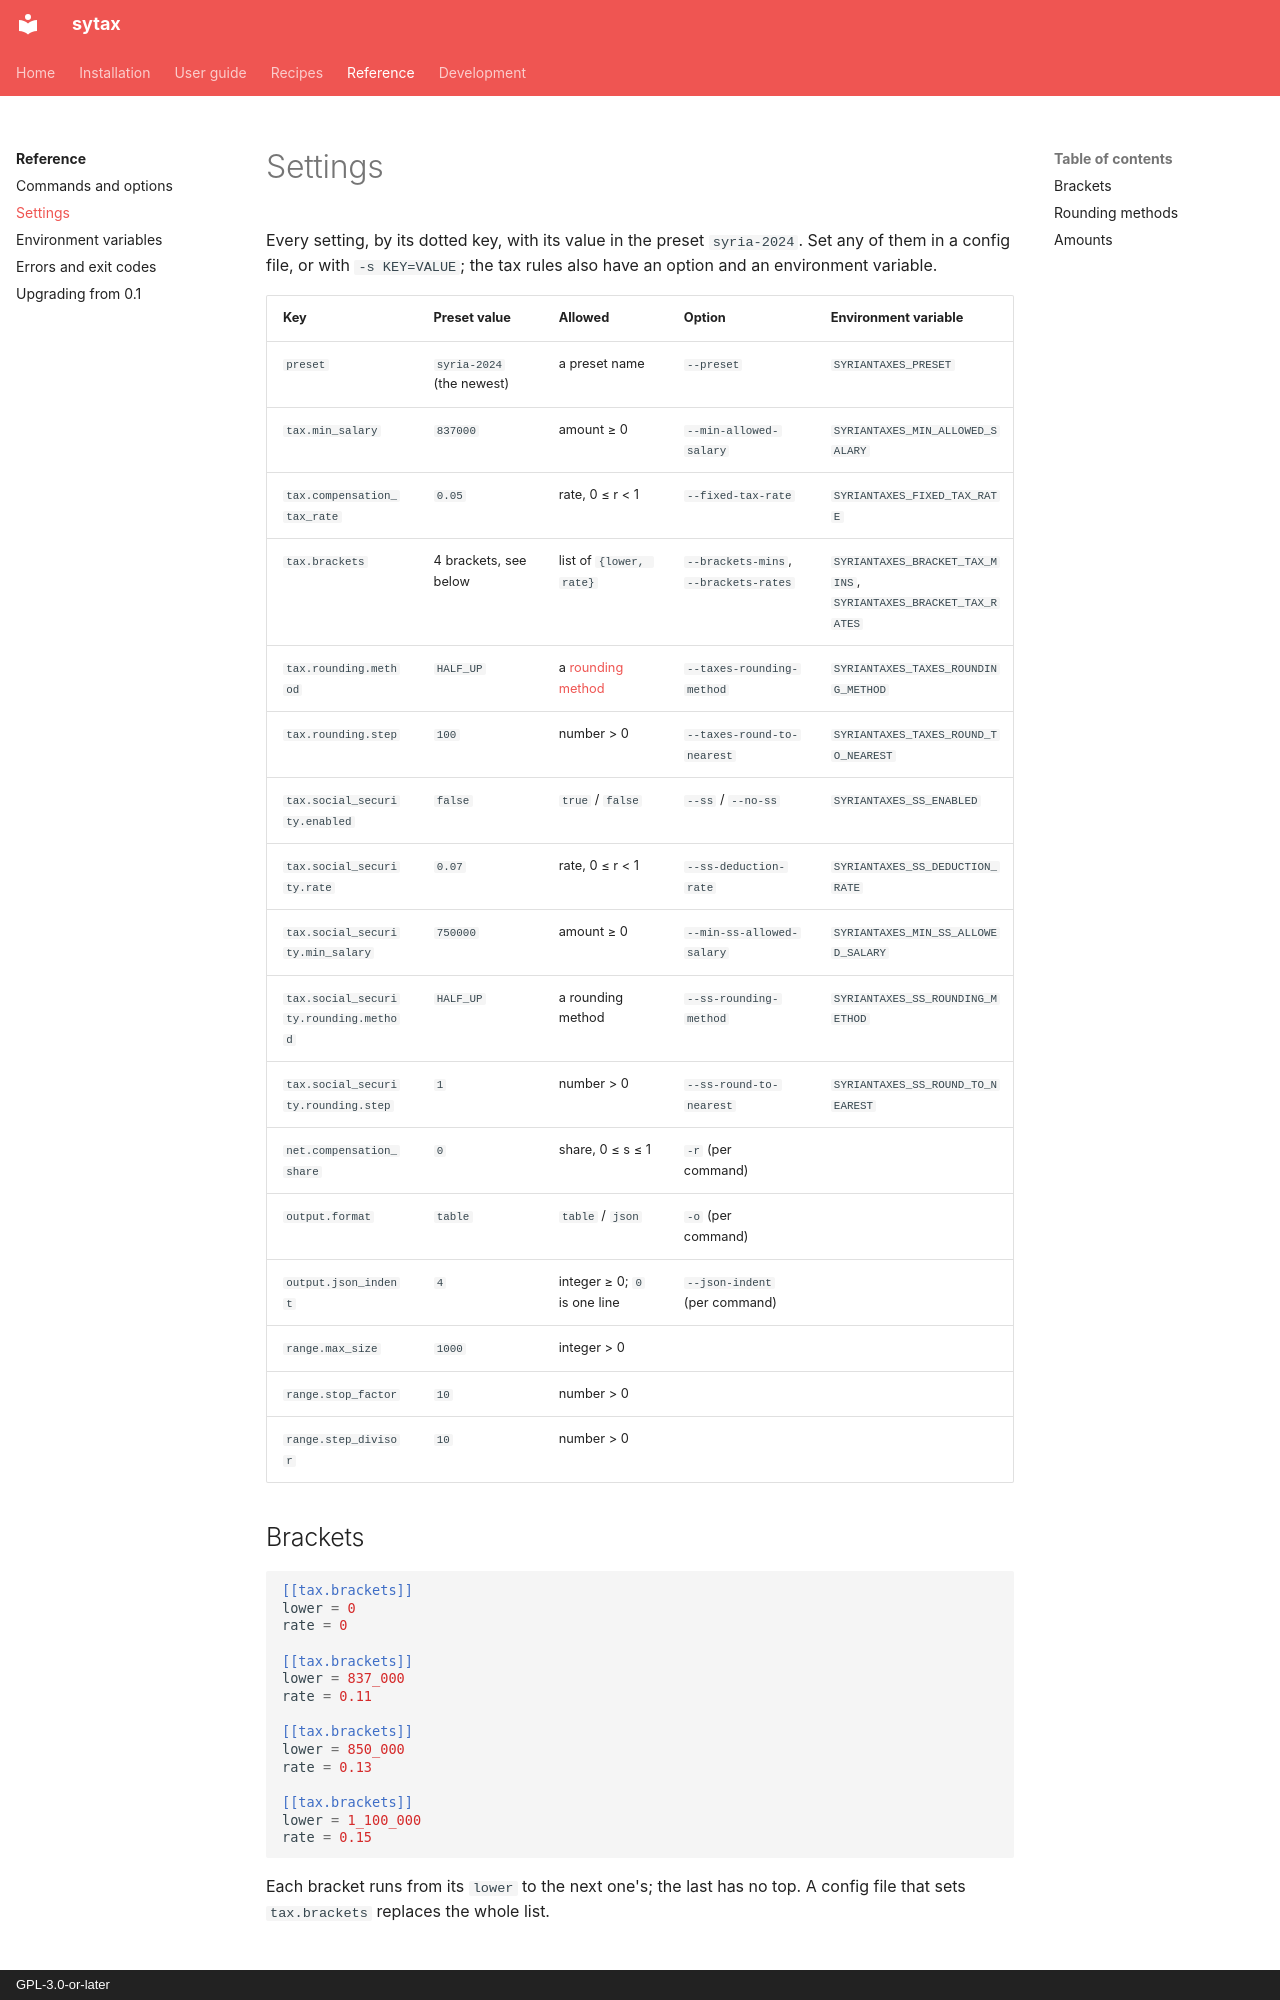

repository: aaltatan/syriantaxescli · page: reference/settings/index.html · generator: mkdocs · copyright: GPL-3.0-or-later

# Settings

Every setting, by its dotted key, with its value in the preset `syria-2024`. Set any of
them in a config file, or with `-s KEY=VALUE`; the tax rules also have an option and an
environment variable.

| Key | Preset value | Allowed | Option | Environment variable |
|-----|--------------|---------|--------|----------------------|
| `preset` | `syria-2024` (the newest) | a preset name | `--preset` | `SYRIANTAXES_PRESET` |
| `tax.min_salary` | `837000` | amount ≥ 0 | `--min-allowed-salary` | `SYRIANTAXES_MIN_ALLOWED_SALARY` |
| `tax.compensation_tax_rate` | `0.05` | rate, 0 ≤ r < 1 | `--fixed-tax-rate` | `SYRIANTAXES_FIXED_TAX_RATE` |
| `tax.brackets` | 4 brackets, see below | list of `{lower, rate}` | `--brackets-mins`, `--brackets-rates` | `SYRIANTAXES_BRACKET_TAX_MINS`, `SYRIANTAXES_BRACKET_TAX_RATES` |
| `tax.rounding.method` | `HALF_UP` | a [rounding method](#rounding-methods) | `--taxes-rounding-method` | `SYRIANTAXES_TAXES_ROUNDING_METHOD` |
| `tax.rounding.step` | `100` | number > 0 | `--taxes-round-to-nearest` | `SYRIANTAXES_TAXES_ROUND_TO_NEAREST` |
| `tax.social_security.enabled` | `false` | `true` / `false` | `--ss` / `--no-ss` | `SYRIANTAXES_SS_ENABLED` |
| `tax.social_security.rate` | `0.07` | rate, 0 ≤ r < 1 | `--ss-deduction-rate` | `SYRIANTAXES_SS_DEDUCTION_RATE` |
| `tax.social_security.min_salary` | `750000` | amount ≥ 0 | `--min-ss-allowed-salary` | `SYRIANTAXES_MIN_SS_ALLOWED_SALARY` |
| `tax.social_security.rounding.method` | `HALF_UP` | a rounding method | `--ss-rounding-method` | `SYRIANTAXES_SS_ROUNDING_METHOD` |
| `tax.social_security.rounding.step` | `1` | number > 0 | `--ss-round-to-nearest` | `SYRIANTAXES_SS_ROUND_TO_NEAREST` |
| `net.compensation_share` | `0` | share, 0 ≤ s ≤ 1 | `-r` (per command) | |
| `output.format` | `table` | `table` / `json` | `-o` (per command) | |
| `output.json_indent` | `4` | integer ≥ 0; `0` is one line | `--json-indent` (per command) | |
| `range.max_size` | `1000` | integer > 0 | | |
| `range.stop_factor` | `10` | number > 0 | | |
| `range.step_divisor` | `10` | number > 0 | | |
